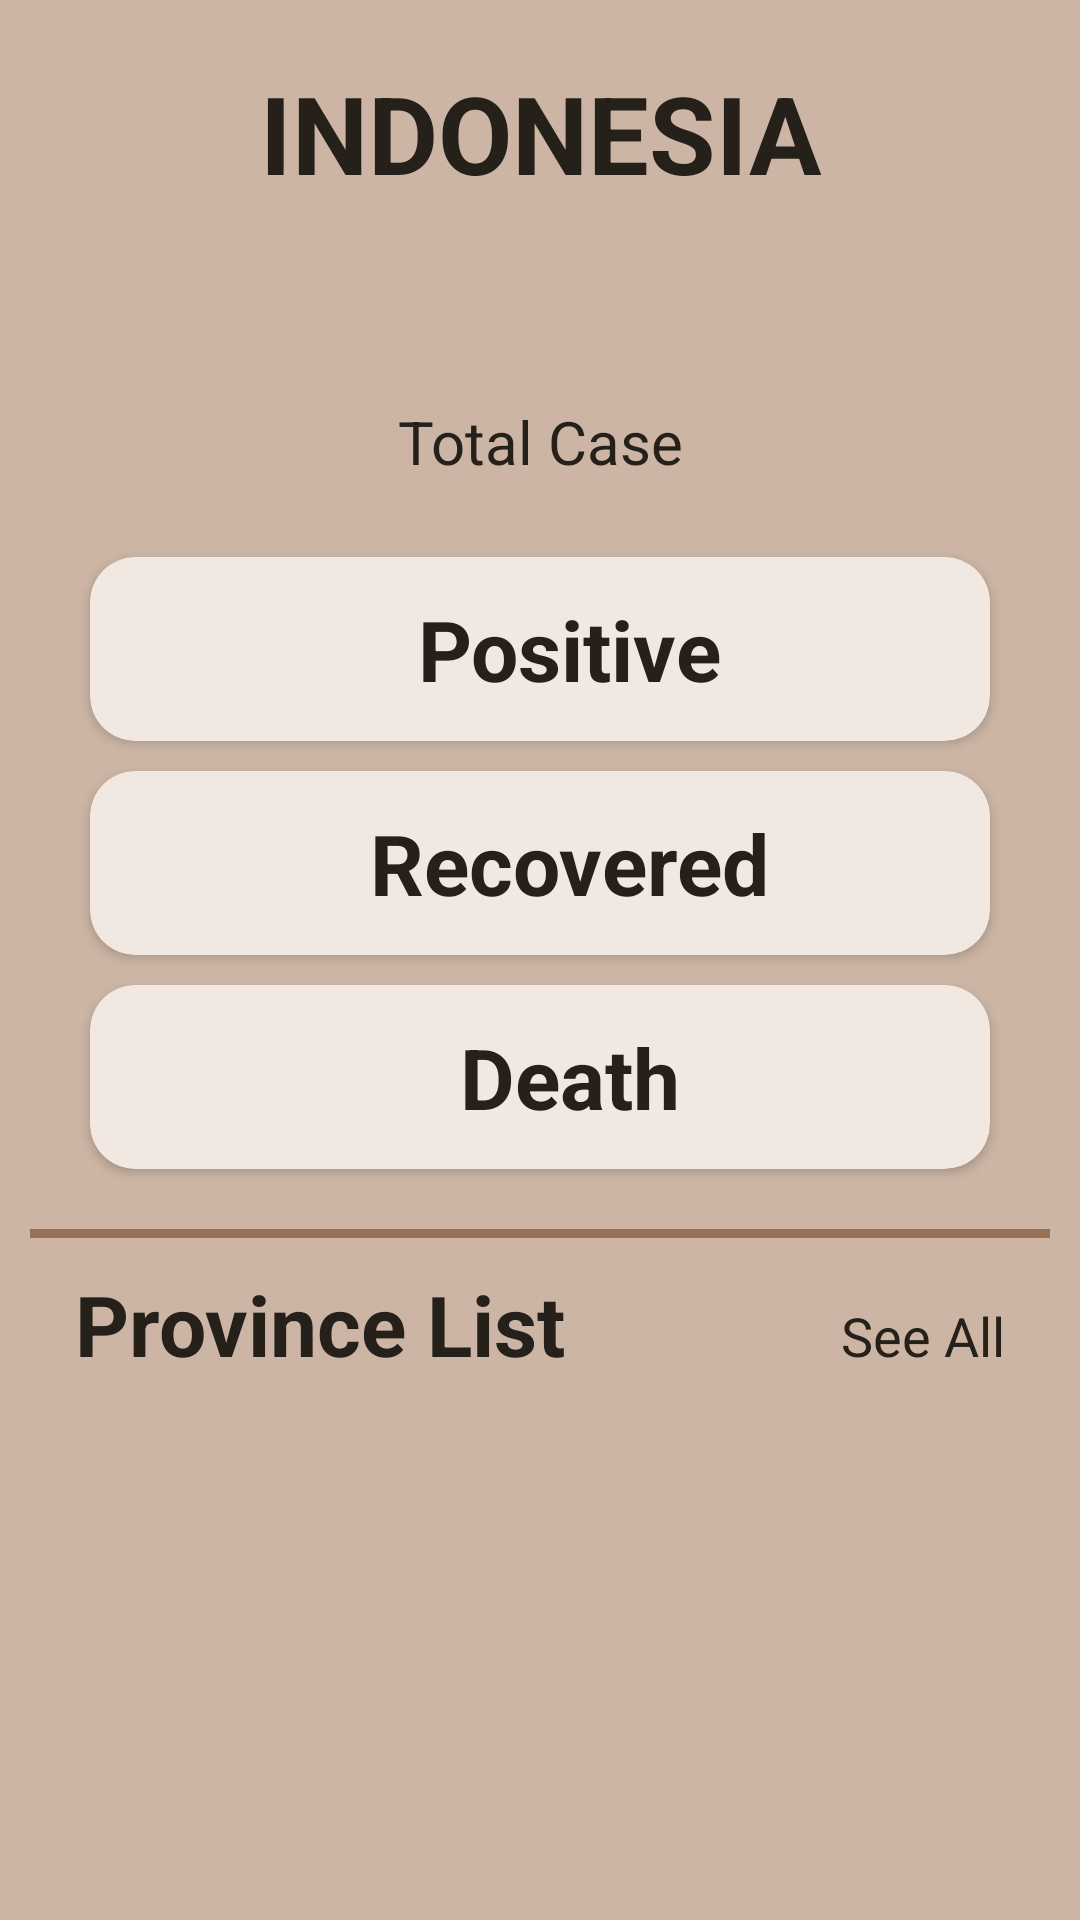

The Android layout XML behind this screen, and the referenced resources:
<!-- AndroidManifest.xml: application theme Theme.Dsc2020finalprojectandroid -->
<!-- res/layout/activity_home.xml -->
<?xml version="1.0" encoding="utf-8"?>
<RelativeLayout
    xmlns:android="http://schemas.android.com/apk/res/android"
    android:layout_width="match_parent"
    android:layout_height="match_parent"
    xmlns:tools="http://schemas.android.com/tools"
    xmlns:app="http://schemas.android.com/apk/res-auto">

    <LinearLayout
        android:id="@+id/ll_data"
        android:layout_width="match_parent"
        android:layout_height="match_parent"
        android:padding="10dp"
        android:orientation="vertical"
        android:background="@color/brown_light"
        >

        <TextView
            android:layout_width="match_parent"
            android:layout_height="wrap_content"
            android:text="@string/indonesia"
            android:gravity="center"
            android:textSize="36sp"
            android:textStyle="bold"
            android:layout_marginTop="10dp"
            android:textColor="@color/brown_dark"
            />

        <TextView
            android:id="@+id/tv_total"
            android:layout_width="match_parent"
            android:layout_height="wrap_content"
            tools:text="307120"
            android:gravity="center"
            android:textSize="34sp"
            android:textStyle="bold"
            android:layout_marginTop="20dp"
            android:textColor="@color/brown_dark"
            />

        <TextView
            android:layout_width="match_parent"
            android:layout_height="wrap_content"
            android:text="@string/total_case"
            android:gravity="center"
            android:textSize="20sp"
            android:layout_marginBottom="20dp"
            android:textColor="@color/brown_dark"
            />
        <androidx.cardview.widget.CardView
            android:layout_width="match_parent"
            android:layout_height="wrap_content"
            app:cardCornerRadius="15dp"
            android:layout_marginVertical="5dp"
            android:layout_marginHorizontal="20dp"
            android:elevation="20dp"
            app:cardBackgroundColor="@color/brown_bright"
            >

            <LinearLayout
                android:layout_width="match_parent"
                android:layout_height="match_parent"
                android:paddingHorizontal="10dp"
                android:paddingVertical="12dp">

                <TextView
                    android:id="@+id/tv_positive"
                    android:layout_weight="1"
                    android:layout_width="wrap_content"
                    android:layout_height="wrap_content"
                    tools:text="63247"
                    android:textSize="28sp"
                    android:textStyle="bold"
                    android:gravity="end"
                    android:layout_marginRight="10dp"
                    android:textColor="@color/brown_dark"
                    />

                <TextView
                    android:layout_marginLeft="10dp"
                    android:layout_weight="1"
                    android:layout_width="wrap_content"
                    android:layout_height="wrap_content"
                    android:text="@string/positive"
                    android:textSize="28sp"
                    android:textStyle="bold"
                    android:textColor="@color/brown_dark"
                    />

            </LinearLayout>

        </androidx.cardview.widget.CardView>

        <androidx.cardview.widget.CardView
            android:layout_width="match_parent"
            android:layout_height="wrap_content"
            app:cardCornerRadius="15dp"
            android:layout_marginVertical="5dp"
            android:layout_marginHorizontal="20dp"
            android:elevation="20dp"
            app:cardBackgroundColor="@color/brown_bright"
            >

            <LinearLayout
                android:layout_width="match_parent"
                android:layout_height="match_parent"
                android:paddingHorizontal="10dp"
                android:paddingVertical="12dp">

                <TextView
                    android:id="@+id/tv_recovered"
                    android:layout_weight="1"
                    android:layout_width="wrap_content"
                    android:layout_height="wrap_content"
                    tools:text="232593"
                    android:textSize="28sp"
                    android:textStyle="bold"
                    android:gravity="end"
                    android:layout_marginRight="10dp"
                    android:textColor="@color/brown_dark"
                    />

                <TextView
                    android:layout_marginLeft="10dp"
                    android:layout_weight="1"
                    android:layout_width="wrap_content"
                    android:layout_height="wrap_content"
                    android:text="@string/recovered"
                    android:textSize="28sp"
                    android:textStyle="bold"
                    android:textColor="@color/brown_dark"
                    />

            </LinearLayout>

        </androidx.cardview.widget.CardView>

        <androidx.cardview.widget.CardView
            android:layout_width="match_parent"
            android:layout_height="wrap_content"
            app:cardCornerRadius="15dp"
            android:layout_marginVertical="5dp"
            android:layout_marginHorizontal="20dp"
            android:elevation="20dp"
            app:cardBackgroundColor="@color/brown_bright"
            >

            <LinearLayout
                android:layout_width="match_parent"
                android:layout_height="match_parent"
                android:paddingHorizontal="10dp"
                android:paddingVertical="12dp">

                <TextView
                    android:id="@+id/tv_death"
                    android:layout_weight="1"
                    android:layout_width="wrap_content"
                    android:layout_height="wrap_content"
                    tools:text="11253"
                    android:textSize="28sp"
                    android:textStyle="bold"
                    android:gravity="end"
                    android:layout_marginRight="10dp"
                    android:textColor="@color/brown_dark"
                    />

                <TextView
                    android:layout_marginLeft="10dp"
                    android:layout_weight="1"
                    android:layout_width="wrap_content"
                    android:layout_height="wrap_content"
                    android:text="@string/death"
                    android:textSize="28sp"
                    android:textStyle="bold"
                    android:textColor="@color/brown_dark"
                    />

            </LinearLayout>

        </androidx.cardview.widget.CardView>

        <View
            android:layout_marginTop="15dp"
            android:layout_width="match_parent"
            android:layout_height="3dp"
            android:background ="@color/brown"
            />

        <LinearLayout
            android:layout_width="match_parent"
            android:layout_height="wrap_content"
            android:layout_marginHorizontal="15dp"
            android:layout_marginVertical="10dp">

            <TextView
                android:layout_width="wrap_content"
                android:layout_height="wrap_content"
                android:text="@string/province_list"
                android:textSize="28sp"
                android:textStyle="bold"
                android:textColor="@color/brown_dark"
                />

            <TextView
                android:id="@+id/tv_see_all"
                android:layout_width="wrap_content"
                android:layout_height="wrap_content"
                android:text="@string/see_all"
                android:textSize="18sp"
                android:textColor="@color/brown_dark"
                android:gravity="end"
                android:layout_weight="1"
                />

        </LinearLayout>

        <androidx.recyclerview.widget.RecyclerView
            android:id="@+id/rv_provinces"
            android:layout_width="match_parent"
            android:layout_height="wrap_content"
            android:layout_weight="1"
            tools:listitem="@layout/province_item"
            tools:itemCount="3"
            />

    </LinearLayout>
    <ProgressBar
        android:layout_width="wrap_content"
        android:layout_height="wrap_content"
        android:layout_centerInParent="true"
        android:id="@+id/progress_bar"
        android:visibility="gone"
        />
</RelativeLayout>
<!-- res/layout/province_item.xml (included above) -->
<?xml version="1.0" encoding="utf-8"?>
<LinearLayout xmlns:android="http://schemas.android.com/apk/res/android"
    android:layout_width="match_parent"
    android:layout_height="wrap_content"
    xmlns:app="http://schemas.android.com/apk/res-auto"
    xmlns:tools="http://schemas.android.com/tools">

    <androidx.cardview.widget.CardView
        android:layout_width="match_parent"
        android:layout_height="wrap_content"
        app:cardCornerRadius="15dp"
        android:layout_marginVertical="10dp"
        android:layout_marginHorizontal="20dp"
        android:elevation="20dp"
        app:cardBackgroundColor="@color/brown_bright"
        >

        <LinearLayout
            android:layout_width="match_parent"
            android:layout_height="match_parent"
            android:paddingHorizontal="10dp"
            android:paddingVertical="12dp">

            <TextView
                android:id="@+id/tv_number"
                android:layout_width="wrap_content"
                android:layout_height="wrap_content"
                tools:text="#1"
                android:textSize="28sp"
                android:textStyle="bold"
                android:textColor="@color/brown_dark"
                android:layout_marginLeft="15dp"
                />

            <TextView
                android:id="@+id/tv_province_name"
                android:layout_marginLeft="20dp"
                android:layout_weight="1"
                android:layout_width="wrap_content"
                android:layout_height="wrap_content"
                tools:text="DKI Jakarta"
                android:textSize="28sp"
                android:textStyle="bold"
                android:gravity="center"
                android:textColor="@color/brown_dark"
                />

        </LinearLayout>

    </androidx.cardview.widget.CardView>

</LinearLayout>
<!-- resources referenced by this layout -->
<resources>
  <color name="brown">#977155</color>
  <color name="brown_bright">#F1E8E2</color>
  <color name="brown_dark">#252019</color>
  <color name="brown_light">#CCB5A4</color>
  <string name="death">Death</string>
  <string name="indonesia">INDONESIA</string>
  <string name="positive">Positive</string>
  <string name="province_list">Province List</string>
  <string name="recovered">Recovered</string>
  <string name="see_all">See All</string>
  <string name="total_case">Total Case</string>
  <style name="Theme.Dsc2020finalprojectandroid" parent="Theme.MaterialComponents.DayNight.NoActionBar">
          
          <item name="colorPrimary">@color/purple_500</item>
          <item name="colorPrimaryVariant">@color/purple_700</item>
          <item name="colorOnPrimary">@color/white</item>
          
          <item name="colorSecondary">@color/brown</item>
          <item name="colorSecondaryVariant">@color/teal_700</item>
          <item name="colorOnSecondary">@color/black</item>
          
          <item name="android:statusBarColor" tools:targetApi="l">?attr/colorPrimaryVariant</item>
          
      </style>
  <color name="purple_500">#FF6200EE</color>
  <color name="purple_700">#FF3700B3</color>
  <color name="white">#FFFFFFFF</color>
  <color name="teal_700">#FF018786</color>
  <color name="black">#FF000000</color>
</resources>
